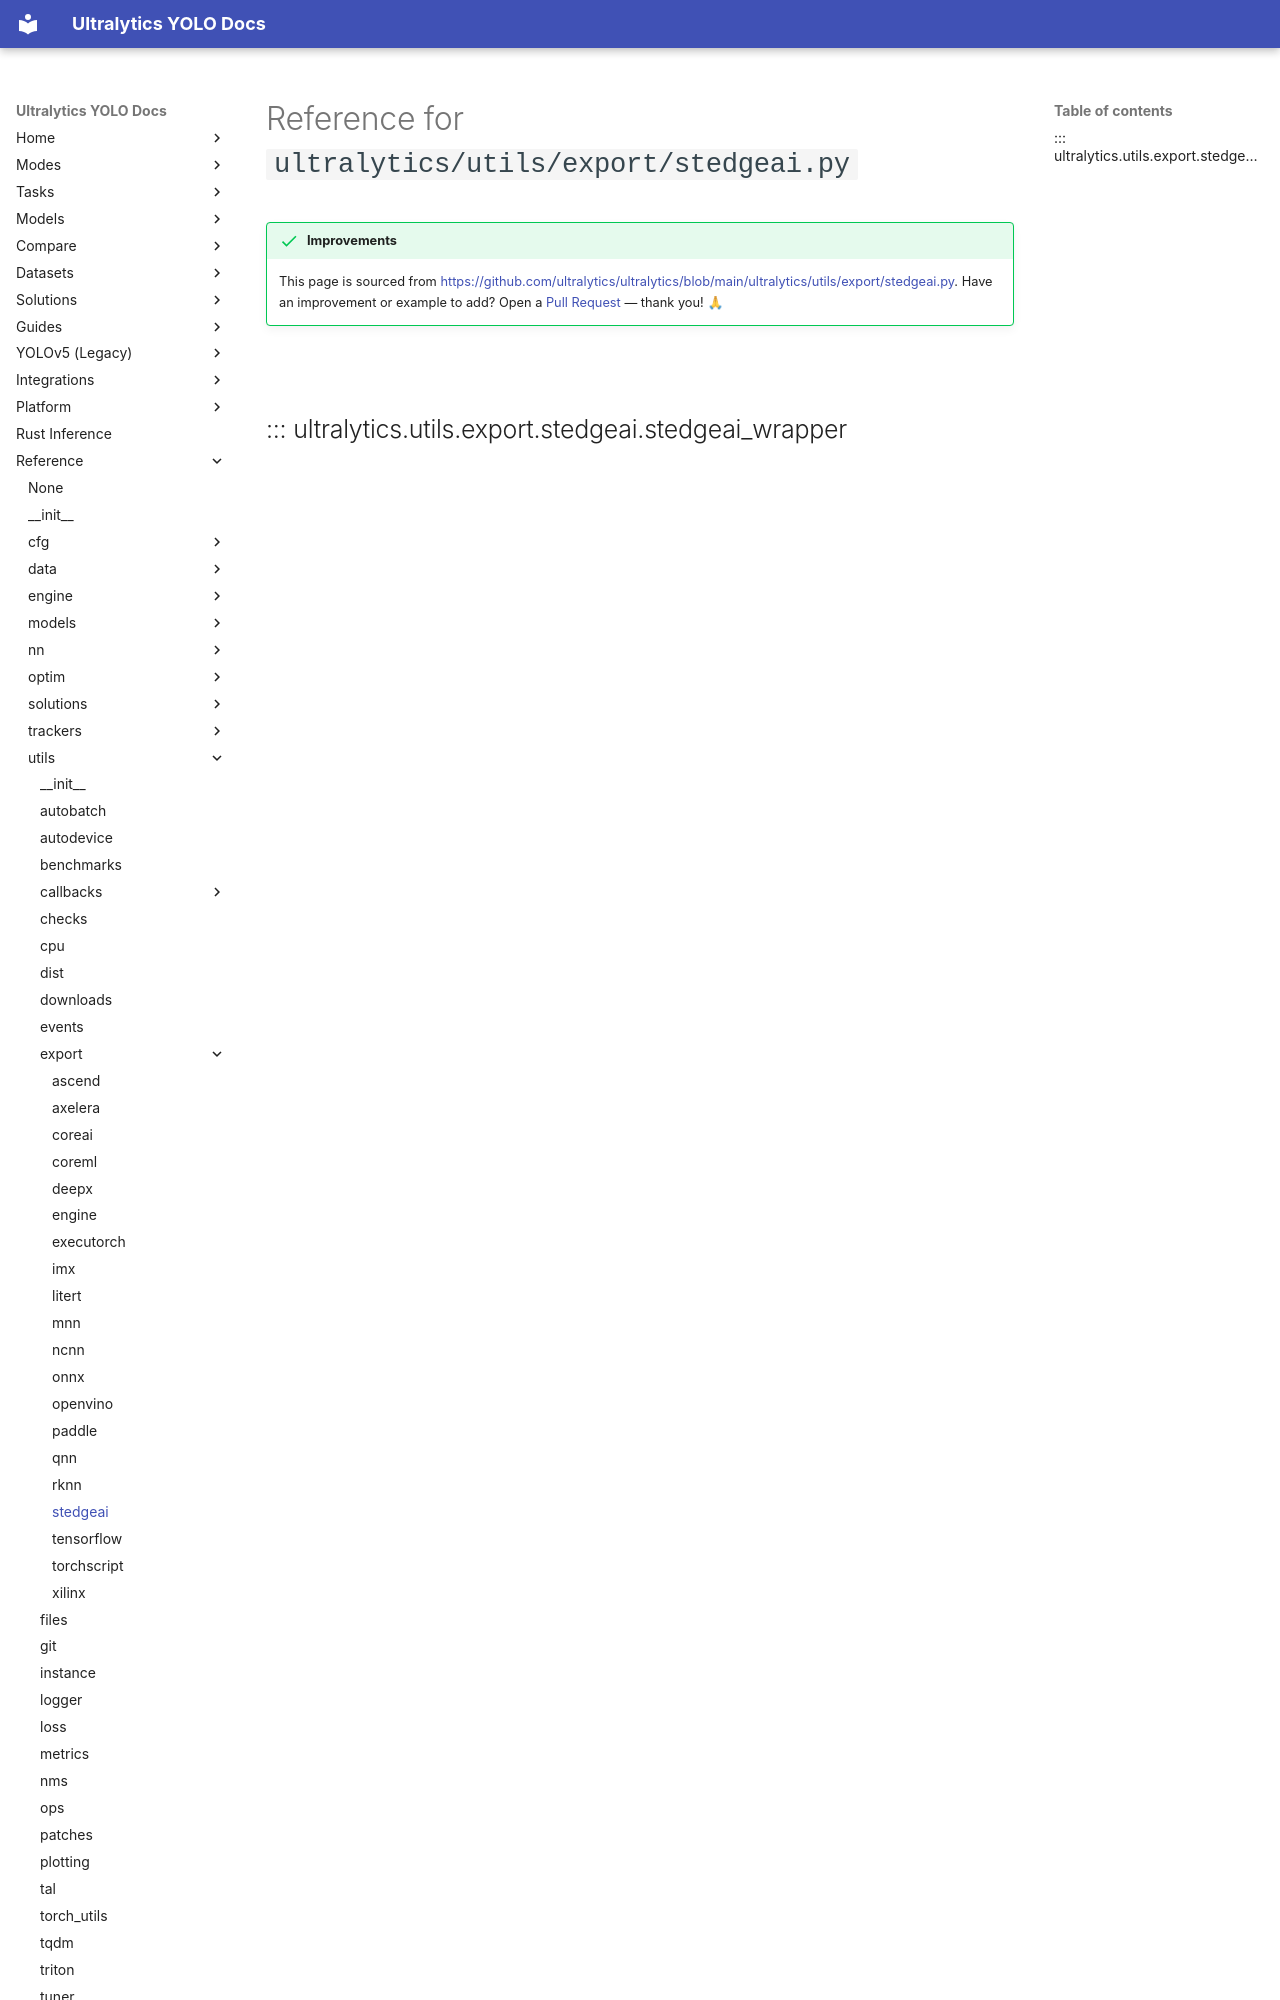

repository: ultralytics/ultralytics · page: reference/utils/export/stedgeai/index.html · generator: mkdocs

---
title: utils.export.stedgeai API Reference
description: Reference for `ultralytics.utils.export.stedgeai` in the Ultralytics package.
keywords: Ultralytics, ultralytics.utils.export.stedgeai, API reference, YOLO, Python
---

# Reference for `ultralytics/utils/export/stedgeai.py`

!!! success "Improvements"

    This page is sourced from [https://github.com/ultralytics/ultralytics/blob/main/ultralytics/utils/export/stedgeai.py](https://github.com/ultralytics/ultralytics/blob/main/ultralytics/utils/export/stedgeai.py). Have an improvement or example to add? Open a [Pull Request](https://docs.ultralytics.com/help/contributing) — thank you! 🙏

<br>
